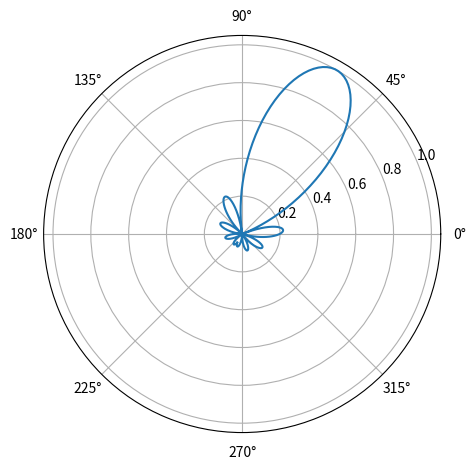

Generate this figure with matplotlib:
import numpy as np
import matplotlib.pyplot as plt

theta = np.linspace(-np.pi, np.pi, 300) + np.pi / 3
r = np.abs(np.sinc(1.5 * (theta - np.pi / 3)))

plt.polar(theta, r)
plt.tight_layout()
plt.show()
